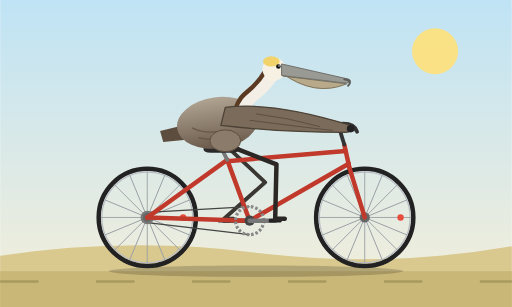
t = 0.00 s
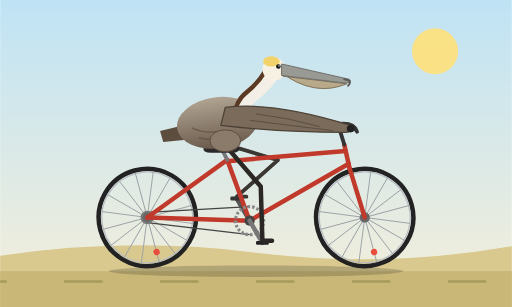
t = 0.33 s
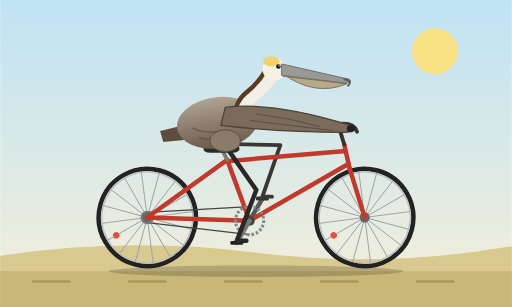
t = 0.67 s
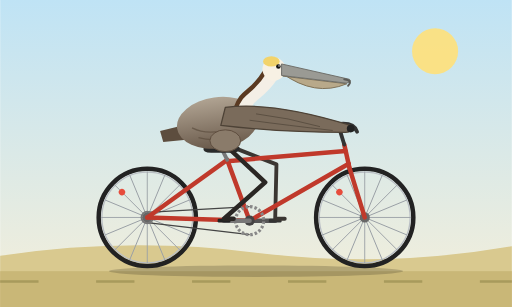
t = 1.00 s
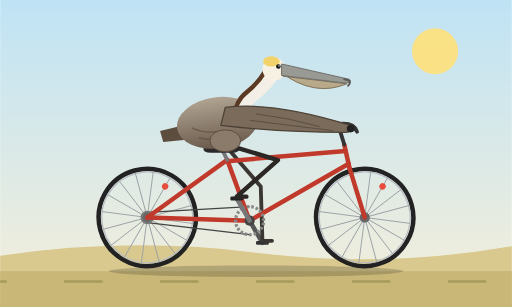
t = 1.33 s
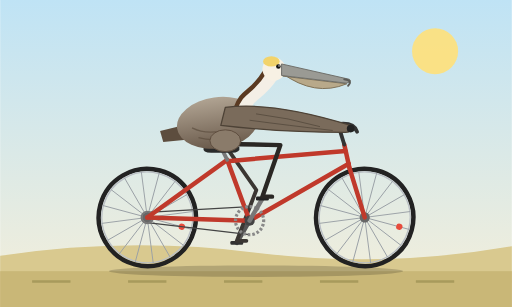
t = 1.67 s

The animated SVG that drew these frames (rendered in a browser with its animation timeline set to each time). Animation: 9 SMIL elements (animate=3,animateTransform=6); one cycle of 2.00 s, repeats indefinitely.

<svg xmlns="http://www.w3.org/2000/svg" viewBox="0 0 800 480" width="800" height="480">
  <title>California brown pelican riding a bicycle</title>
  <defs>
    <linearGradient id="sky" x1="0" y1="0" x2="0" y2="1">
      <stop offset="0" stop-color="#bfe3f5"/>
      <stop offset="1" stop-color="#f6efd9"/>
    </linearGradient>
    <linearGradient id="body" x1="0" y1="0" x2="0" y2="1">
      <stop offset="0" stop-color="#b0a392"/>
      <stop offset="1" stop-color="#6a5a4b"/>
    </linearGradient>
    <g id="spokes" stroke="#9aa0a6" stroke-width="1.4">
      <line x1="-72" y1="0" x2="72" y2="0"/>
      <line x1="-72" y1="0" x2="72" y2="0" transform="rotate(22.5)"/>
      <line x1="-72" y1="0" x2="72" y2="0" transform="rotate(45)"/>
      <line x1="-72" y1="0" x2="72" y2="0" transform="rotate(67.5)"/>
      <line x1="-72" y1="0" x2="72" y2="0" transform="rotate(90)"/>
      <line x1="-72" y1="0" x2="72" y2="0" transform="rotate(112.5)"/>
      <line x1="-72" y1="0" x2="72" y2="0" transform="rotate(135)"/>
      <line x1="-72" y1="0" x2="72" y2="0" transform="rotate(157.5)"/>
    </g>
  </defs>

  <rect width="800" height="480" fill="url(#sky)"/>
  <circle cx="680" cy="80" r="36" fill="#ffe27a" opacity="0.9"/>
  <path d="M0,400 Q200,370 400,395 T800,385 L800,480 L0,480 Z" fill="#d9c98f"/>
  <rect x="0" y="424" width="800" height="56" fill="#c9b777"/>
  <line x1="0" y1="440" x2="800" y2="440" stroke="#a89a5c" stroke-width="4" stroke-dasharray="60 90">
    <animate attributeName="stroke-dashoffset" from="0" to="150" dur="1s" repeatCount="indefinite"/>
  </line>
  <ellipse cx="400" cy="424" rx="230" ry="9" fill="#000" opacity="0.18"/>

  <!-- far crank + pedal -->
  <g>
    <animateTransform attributeName="transform" type="rotate" from="180 390 345" to="540 390 345" dur="2s" repeatCount="indefinite"/>
    <line x1="390" y1="345" x2="430" y2="345" stroke="#555" stroke-width="7" stroke-linecap="round"/>
    <g transform="translate(430,345)">
      <g>
        <animateTransform attributeName="transform" type="rotate" from="-180 0 0" to="-540 0 0" dur="2s" repeatCount="indefinite"/>
        <rect x="-10" y="-3" width="20" height="6" rx="2" fill="#333"/>
      </g>
    </g>
  </g>

  <!-- far leg -->
  <path d="M350,225 L414.4,285 L350,342 L365,342" fill="none" stroke="#3a3632" stroke-width="6" stroke-linecap="round" stroke-linejoin="round">
    <animate attributeName="d" dur="2s" repeatCount="indefinite" values="
M350,225 L414.4,285 L350,342 L365,342;
M350,225 L425,271.1 L355.4,322 L370.4,322;
M350,225 L434.3,250.3 L370,307.4 L385,307.4;
M350,225 L437.8,231.1 L390,302 L405,302;
M350,225 L438,226.9 L410,307.4 L425,307.4;
M350,225 L437.1,237.9 L424.6,322 L439.6,322;
M350,225 L432,257 L430,342 L445,342;
M350,225 L420.9,277.1 L424.6,362 L439.6,362;
M350,225 L407.4,291.7 L410,376.6 L425,376.6;
M350,225 L399.8,297.5 L390,382 L405,382;
M350,225 L400.5,297.1 L370,376.6 L385,376.6;
M350,225 L405.9,293 L355.4,362 L370.4,362;
M350,225 L414.4,285 L350,342 L365,342"/>
  </path>

  <!-- rear wheel -->
  <g transform="translate(230,340)">
    <g>
      <animateTransform attributeName="transform" type="rotate" from="0 0 0" to="360 0 0" dur="1.6s" repeatCount="indefinite"/>
      <circle r="76" fill="none" stroke="#222" stroke-width="7"/>
      <circle r="71" fill="none" stroke="#b9bec4" stroke-width="2"/>
      <use href="#spokes"/>
      <circle cx="56" cy="0" r="5" fill="#e74c3c"/>
      <circle r="8" fill="#666"/>
    </g>
  </g>

  <!-- front wheel -->
  <g transform="translate(570,340)">
    <g>
      <animateTransform attributeName="transform" type="rotate" from="0 0 0" to="360 0 0" dur="1.6s" repeatCount="indefinite"/>
      <circle r="76" fill="none" stroke="#222" stroke-width="7"/>
      <circle r="71" fill="none" stroke="#b9bec4" stroke-width="2"/>
      <use href="#spokes"/>
      <circle cx="56" cy="0" r="5" fill="#e74c3c"/>
      <circle r="8" fill="#666"/>
    </g>
  </g>

  <!-- chain -->
  <path d="M390,323 L230,332 M390,367 L230,348" stroke="#444" stroke-width="2" fill="none"/>
  <circle cx="230" cy="340" r="9" fill="none" stroke="#777" stroke-width="3"/>

  <!-- frame -->
  <g fill="none" stroke="#c0392b" stroke-width="7" stroke-linecap="round" stroke-linejoin="round">
    <path d="M230,340 L390,345"/>
    <path d="M230,340 L355,250"/>
    <path d="M390,345 L355,250"/>
    <path d="M355,252 L540,236"/>
    <path d="M390,345 L545,256"/>
    <path d="M538,226 L546,262"/>
    <path d="M546,262 L570,340"/>
  </g>
  <path d="M538,226 L530,200" stroke="#333" stroke-width="6" stroke-linecap="round" fill="none"/>
  <path d="M518,196 Q552,188 558,206" stroke="#333" stroke-width="6" stroke-linecap="round" fill="none"/>
  <path d="M355,250 L346,232" stroke="#777" stroke-width="6" stroke-linecap="round"/>
  <circle cx="390" cy="345" r="8" fill="#444"/>

  <!-- saddle -->
  <path d="M318,231 Q345,223 374,230 Q376,239 362,239 L330,239 Q316,239 318,231 Z" fill="#2a2a2a"/>

  <!-- pelican tail -->
  <path d="M290,195 L250,205 L255,222 L295,218 Z" fill="#5d4d3e"/>

  <!-- pelican body -->
  <ellipse cx="340" cy="192" rx="64" ry="40" fill="url(#body)" transform="rotate(-8 340 192)"/>
  <path d="M300,200 Q320,210 345,205 M310,215 Q335,222 360,214" stroke="#554637" stroke-width="2" fill="none" opacity="0.6"/>

  <!-- near crank group (behind near leg) -->
  <g>
    <animateTransform attributeName="transform" type="rotate" from="0 390 345" to="360 390 345" dur="2s" repeatCount="indefinite"/>
    <circle cx="390" cy="345" r="22" fill="none" stroke="#888" stroke-width="5" stroke-dasharray="4 3"/>
    <line x1="390" y1="345" x2="430" y2="345" stroke="#777" stroke-width="7" stroke-linecap="round"/>
    <g transform="translate(430,345)">
      <g>
        <animateTransform attributeName="transform" type="rotate" from="0 0 0" to="-360 0 0" dur="2s" repeatCount="indefinite"/>
        <rect x="-10" y="-3" width="20" height="6" rx="2" fill="#222"/>
      </g>
    </g>
  </g>

  <!-- near leg -->
  <path d="M350,225 L432,257 L430,342 L445,342" fill="none" stroke="#2a2724" stroke-width="7" stroke-linecap="round" stroke-linejoin="round">
    <animate attributeName="d" dur="2s" repeatCount="indefinite" values="
M350,225 L432,257 L430,342 L445,342;
M350,225 L420.9,277.1 L424.6,362 L439.6,362;
M350,225 L407.4,291.7 L410,376.6 L425,376.6;
M350,225 L399.8,297.5 L390,382 L405,382;
M350,225 L400.5,297.1 L370,376.6 L385,376.6;
M350,225 L405.9,293 L355.4,362 L370.4,362;
M350,225 L414.4,285 L350,342 L365,342;
M350,225 L425,271.1 L355.4,322 L370.4,322;
M350,225 L434.3,250.3 L370,307.4 L385,307.4;
M350,225 L437.8,231.1 L390,302 L405,302;
M350,225 L438,226.9 L410,307.4 L425,307.4;
M350,225 L437.1,237.9 L424.6,322 L439.6,322;
M350,225 L432,257 L430,342 L445,342"/>
  </path>
  <!-- thigh feather patch -->
  <ellipse cx="352" cy="220" rx="24" ry="17" fill="#8a7b6a" stroke="#5d4d3e" stroke-width="1.5"/>

  <!-- neck -->
  <path d="M378,172 C388,142 402,150 424,116" fill="none" stroke="#f4efe6" stroke-width="24" stroke-linecap="round"/>
  <path d="M368,170 C378,140 392,148 414,112" fill="none" stroke="#5a3a22" stroke-width="7" stroke-linecap="round"/>

  <!-- wing reaching handlebar -->
  <path d="M352,168 Q425,158 548,196 Q552,207 540,207 Q440,207 345,196 Z" fill="#7a6b5b" stroke="#4d4236" stroke-width="2" stroke-linejoin="round"/>
  <path d="M400,178 Q450,184 500,198 M390,188 Q450,196 520,204" stroke="#4d4236" stroke-width="1.5" fill="none" opacity="0.7"/>
  <circle cx="548" cy="201" r="6" fill="#222"/>

  <!-- head and bill -->
  <circle cx="428" cy="108" r="18" fill="#f7f1e4"/>
  <ellipse cx="424" cy="96" rx="13" ry="8" fill="#f2d36b"/>
  <path d="M440,114 Q492,152 542,131 L442,119 Z" fill="#b8a98a" stroke="#7d6f55" stroke-width="1.5" stroke-linejoin="round"/>
  <path d="M440,100 L546,124 Q551,128 541,130 L440,118 Z" fill="#9a9a94" stroke="#6d6d68" stroke-width="1.5" stroke-linejoin="round"/>
  <path d="M538,124 Q552,126 544,134" fill="none" stroke="#5b5b57" stroke-width="3" stroke-linecap="round"/>
  <circle cx="435" cy="104" r="3.6" fill="#111"/>
  <circle cx="436" cy="103" r="1.1" fill="#fff"/>
</svg>
